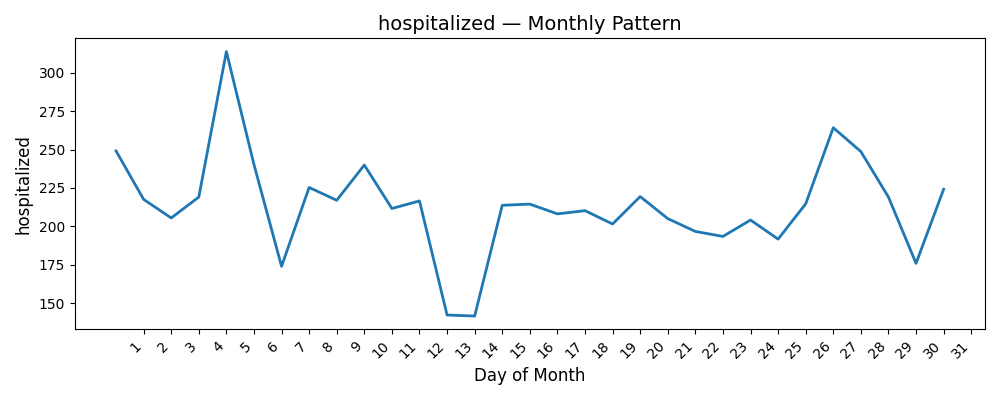

The data file committed next to this chart (first rows):
Date, hospitalized
1, 249.1
2, 217.6
3, 205.5
4, 219.1
5, 313.7
6, 240.2
7, 174.1
8, 225.3
9, 217.0
10, 239.9
11, 211.7
12, 216.6
13, 142.4
14, 141.8
15, 213.8
16, 214.5
17, 208.2
18, 210.2
19, 201.6
20, 219.4
21, 205.1
22, 196.8
23, 193.5
24, 204.2
25, 191.8
26, 214.7
27, 264.2
28, 248.7
29, 219.1
30, 176.0
31, 224.1
